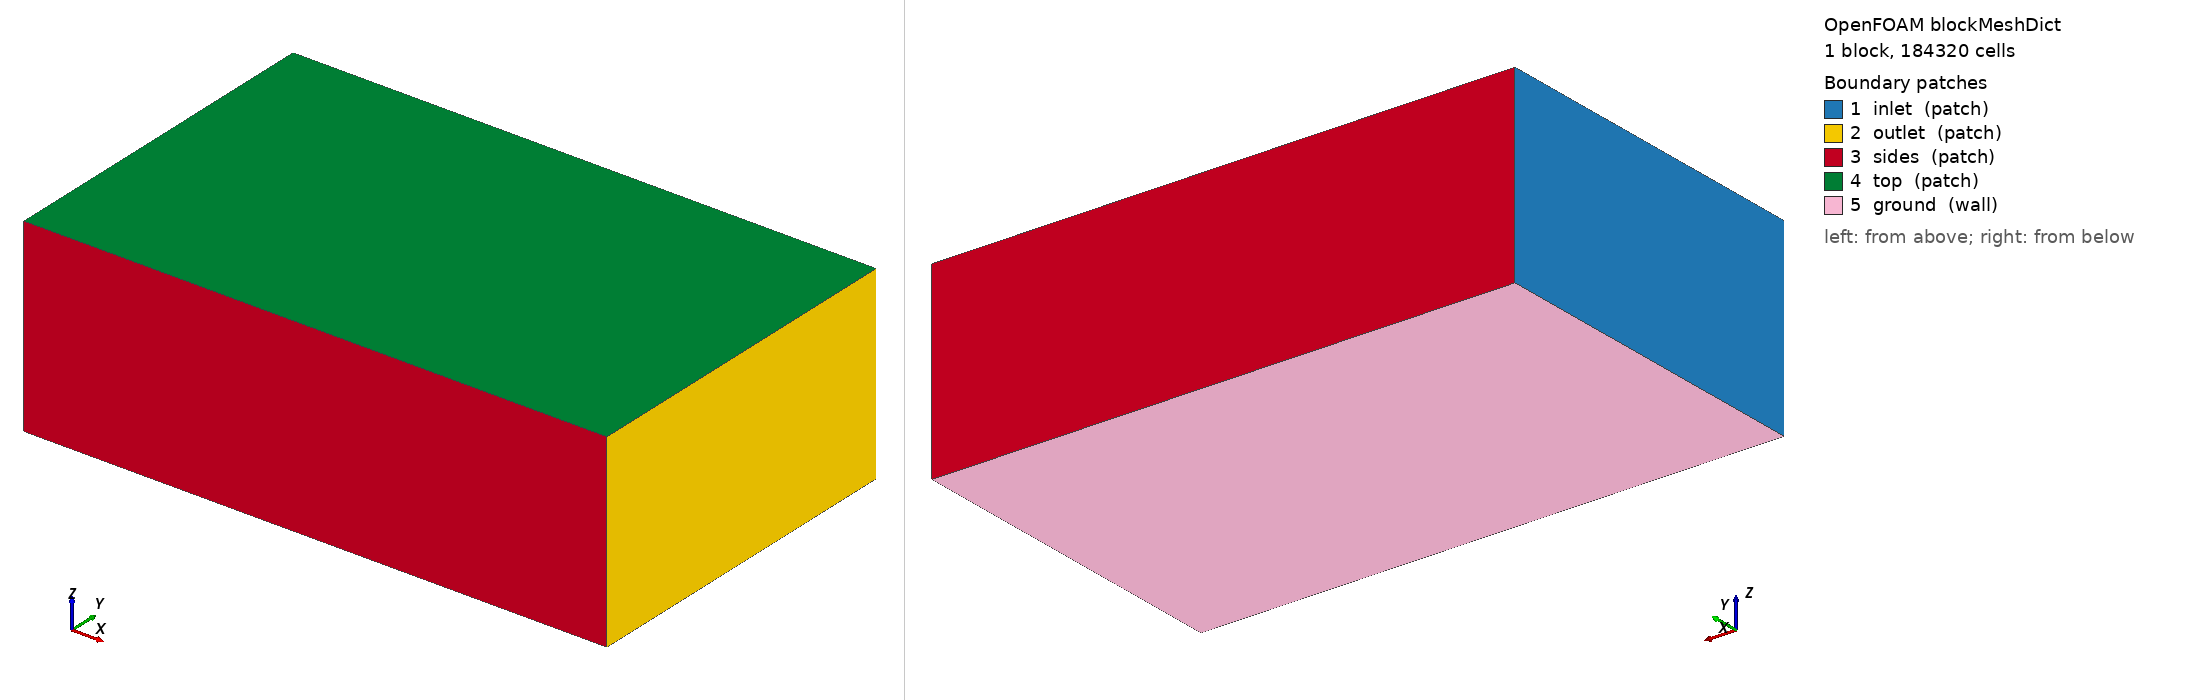

OpenFOAM case: the mesh blockMesh builds from blockMeshDict, 1 block(s), 184320 cells. Boundary patches (legend numbers): 1 inlet (patch), 2 outlet (patch), 3 sides (patch), 4 top (patch), 5 ground (wall). Left view from above one corner, right view from below the opposite corner. Boundary conditions: 1 field file(s) under 0/; 0 of 5 drawn patches have an entry in a shipped field file.

=== system/blockMeshDict ===
/*--------------------------------*- C++ -*----------------------------------*\
| =========                 |                                                 |
| \\      /  F ield         | OpenFOAM: The Open Source CFD Toolbox           |
|  \\    /   O peration     | Version:  2412                                  |
|   \\  /    A nd           | Website:  www.openfoam.com                      |
|    \\/     M anipulation  |                                                 |
\*---------------------------------------------------------------------------*/
FoamFile
{
    version     2.0;
    format      ascii;
    class       dictionary;
    object      blockMeshDict;
}
// * * * * * * * * * * * * * * * * * * * * * * * * * * * * * * * * * * * * * //

scale 1;

vertices
(
    (-6.0 -6.0 -2.523)
    (14.0 -6.0 -2.523)
    (14.0 6.0 -2.523)
    (-6.0 6.0 -2.523)
    (-6.0 -6.0 4.0)
    (14.0 -6.0 4.0)
    (14.0 6.0 4.0)
    (-6.0 6.0 4.0)
);

blocks
(
    hex (0 1 2 3 4 5 6 7) (80 48 48) simpleGrading (1 1 1)
);

edges ();

boundary
(
    inlet  { type patch; faces ((0 4 7 3)); }
    outlet { type patch; faces ((1 2 6 5)); }
    sides  { type patch; faces ((0 1 5 4) (3 7 6 2)); }
    top    { type patch; faces ((4 5 6 7)); }
    ground { type wall;  faces ((0 3 2 1)); }
);

mergePatchPairs ();


=== system/controlDict ===
/*--------------------------------*- C++ -*----------------------------------*\
| =========                 |                                                 |
| \\      /  F ield         | OpenFOAM: The Open Source CFD Toolbox           |
|  \\    /   O peration     | Version:  2412                                  |
|   \\  /    A nd           | Website:  www.openfoam.com                      |
|    \\/     M anipulation  |                                                 |
\*---------------------------------------------------------------------------*/
FoamFile
{
    version     2.0;
    format      ascii;
    class       dictionary;
    object      controlDict;
}
// * * * * * * * * * * * * * * * * * * * * * * * * * * * * * * * * * * * * * //

application     simpleFoam;
startFrom       startTime;
startTime       0;
stopAt          endTime;
endTime         2000;
deltaT          1;
writeControl    timeStep;
writeInterval   100;
purgeWrite      3;
writeFormat     ascii;
writePrecision  8;
writeCompression off;
timeFormat      general;
timePrecision   6;
runTimeModifiable true;

functions
{
    // plano receptor a la altura del suelo: D(x,y) se integra aqui
    receptorPlane
    {
        type            surfaces;
        libs            ("libsampling.so");
        surfaceFormat   raw;
        fields          (U p k omega);
        interpolationScheme cellPoint;
        surfaces
        {
            ground
            {
                type        plane;
                planeType   pointAndNormal;
                pointAndNormalDict
                {
                    point   (0 0 -2.5130000000000003);
                    normal  (0 0 1);
                }
                triangulate false;
            }
        }
    }

    // lineas verticales: perfil de downwash u(z) bajo cada rotor
    downwashLines
    {
        type            sets;
        libs            ("libsampling.so");
        writeControl    timeStep;
        writeInterval   100;
        interpolationScheme cellPoint;
        setFormat       raw;
        fields          (U k omega);
        sets
        {
            line_under_rotor1
            {
                type        uniform;
                axis        z;
                start       (0.8238 0.8238 -2.503);
                end         (0.8238 0.8238 1.0);
                nPoints     60;
            }
        }
    }

    // residuos y fuerzas en el disco
    forces
    {
        type            forces;
        libs            ("libforces.so");
        writeControl    timeStep;
        writeInterval   20;
        patches         (ground);
        rho             rhoInf;
        rhoInf          1.1716;
        CofR            (0 0 0);
    }
}
